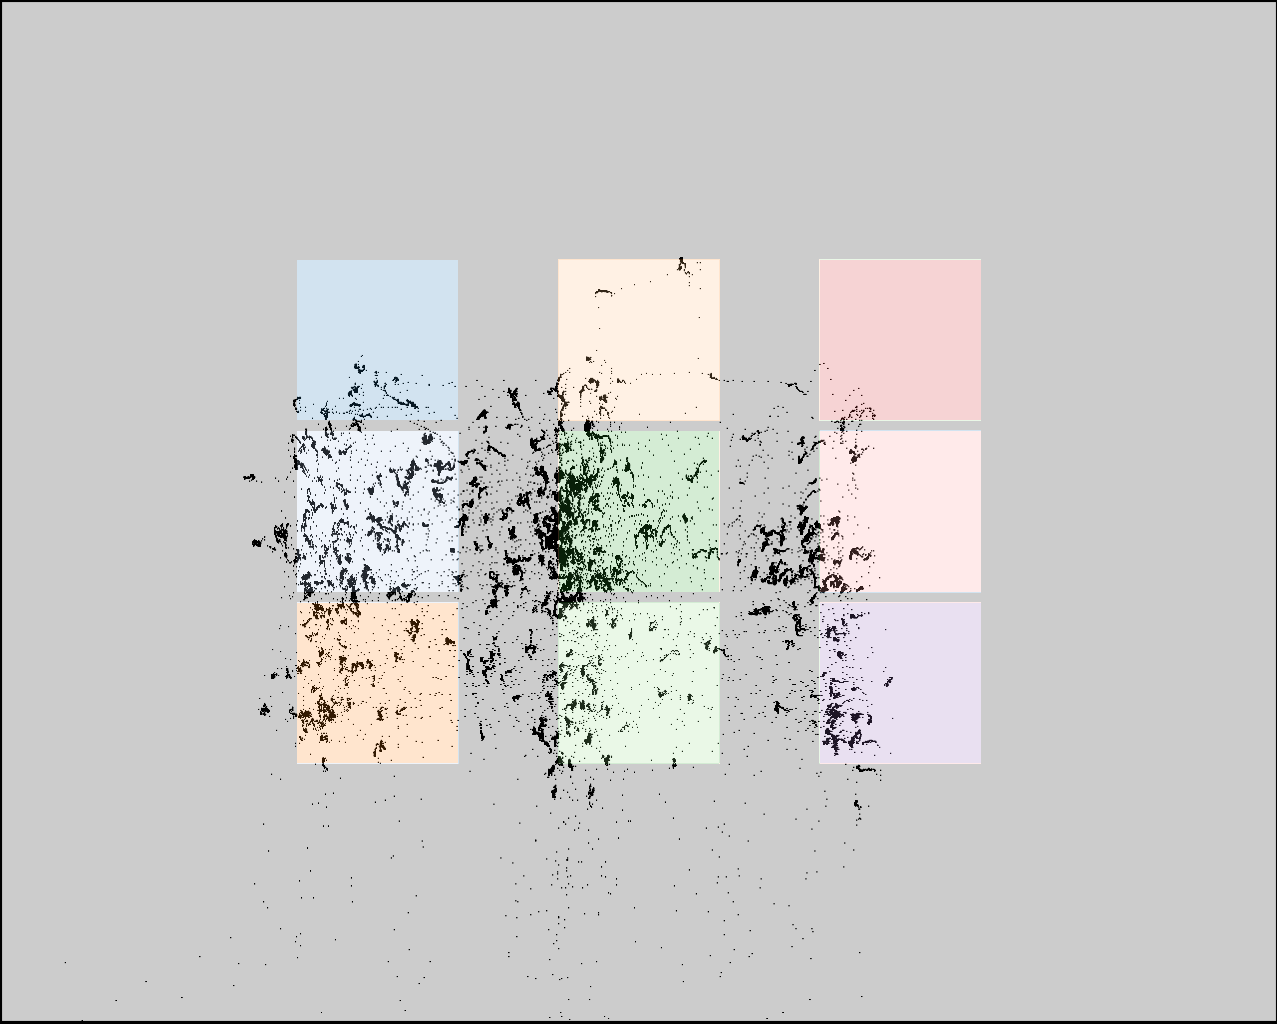

The data file committed next to this chart (first rows):
click0, click1, click2, click3, click4, click5, click6, click7, click8
336, 331, 332, 555, 555, 557, 785, 787, 792
382, 548, 713, 397, 562, 725, 405, 585, 750
